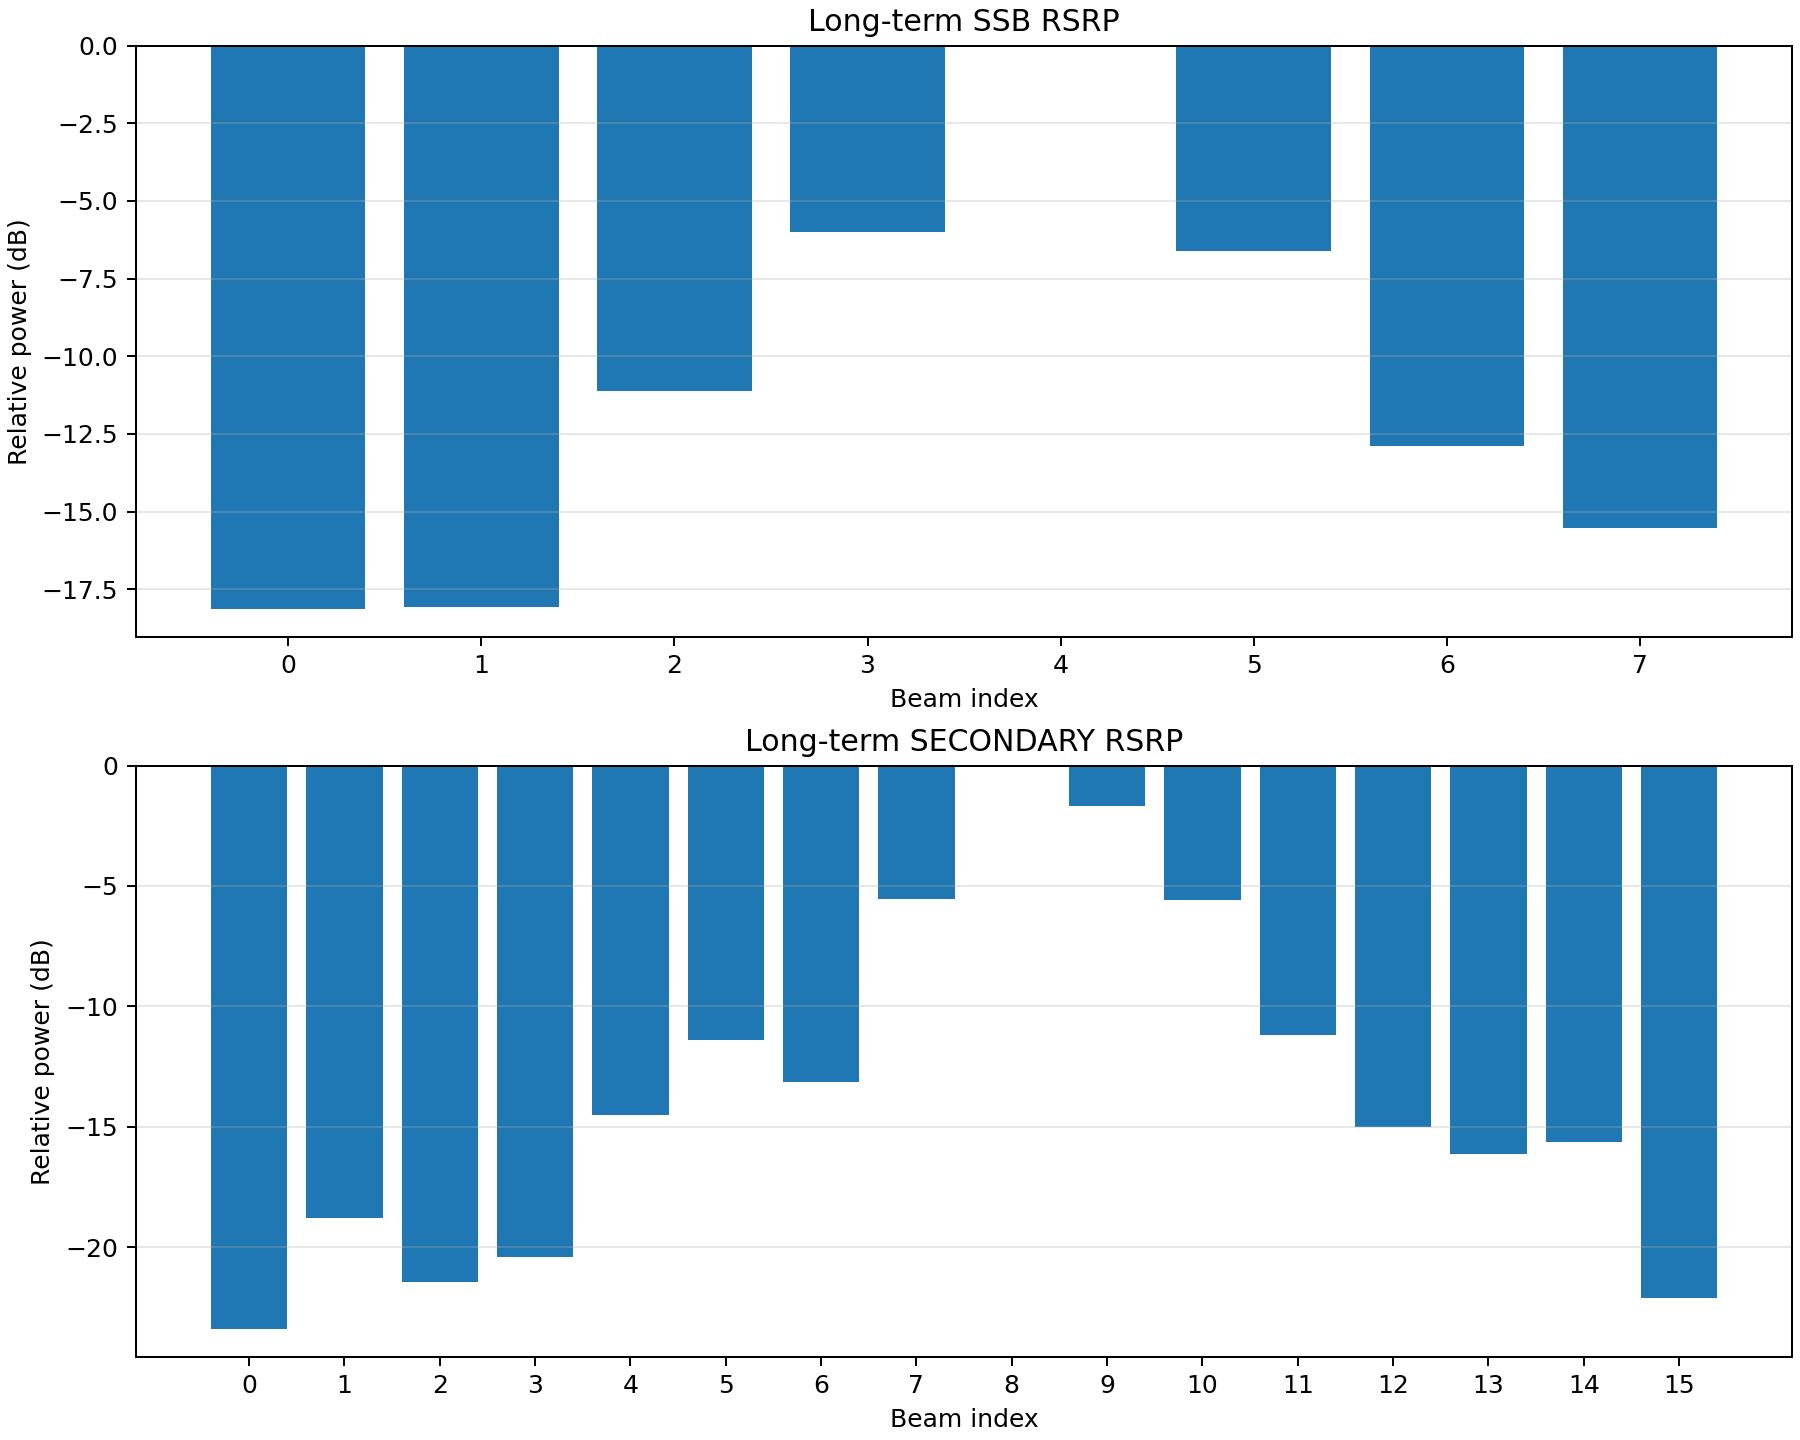

The file beside this chart, header and first rows:
family, beam_index, parent_ssb, power_linear, power_db, relative_to_family_peak_db, rank_within_family, selected_parent_ssb
ssb, 0, , 6.832, 8.346, -18.13, 8, 0
ssb, 1, , 6.901, 8.389, -18.08, 7, 0
ssb, 2, , 34.3, 15.35, -11.12, 4, 0
ssb, 3, , 111.4, 20.47, -6.003, 2, 0
ssb, 4, , 443.9, 26.47, 0.0, 1, 1
ssb, 5, , 97.01, 19.87, -6.605, 3, 0
ssb, 6, , 22.81, 13.58, -12.89, 5, 0
ssb, 7, , 12.44, 10.95, -15.53, 6, 0
secondary, 0, 0, 2.666, 4.259, -23.39, 16, 0
secondary, 1, 0, 7.703, 8.866, -18.79, 12, 0
secondary, 2, 1, 4.167, 6.198, -21.45, 14, 0
secondary, 3, 1, 5.315, 7.255, -20.4, 13, 0
secondary, 4, 2, 20.59, 13.14, -14.52, 8, 0
secondary, 5, 2, 42.17, 16.25, -11.4, 6, 0
secondary, 6, 3, 28.25, 14.51, -13.14, 7, 0
secondary, 7, 3, 163.1, 22.13, -5.527, 3, 0
secondary, 8, 4, 582.4, 27.65, 0.0, 1, 0
secondary, 9, 4, 395.4, 25.97, -1.682, 2, 0
secondary, 10, 5, 160.7, 22.06, -5.593, 4, 0
secondary, 11, 5, 44.14, 16.45, -11.2, 5, 0
secondary, 12, 6, 18.39, 12.65, -15.01, 9, 0
secondary, 13, 6, 14.12, 11.5, -16.15, 11, 0
secondary, 14, 7, 15.89, 12.01, -15.64, 10, 0
secondary, 15, 7, 3.567, 5.523, -22.13, 15, 0
